Dataset: data_balanced (GitHub, Xiaolingford/Pomeranians). Classes: algae, microplastics.

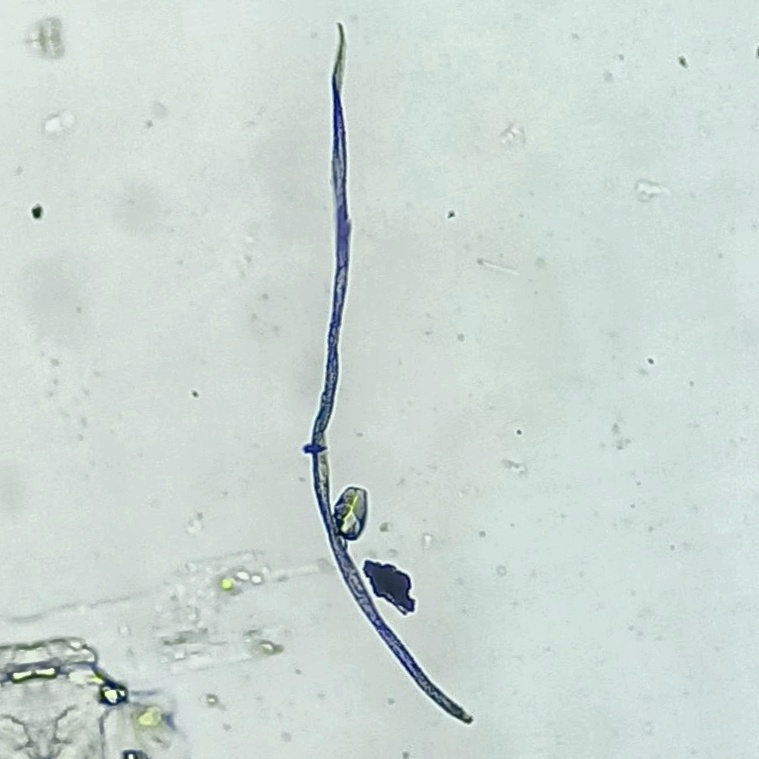
Label: microplastics

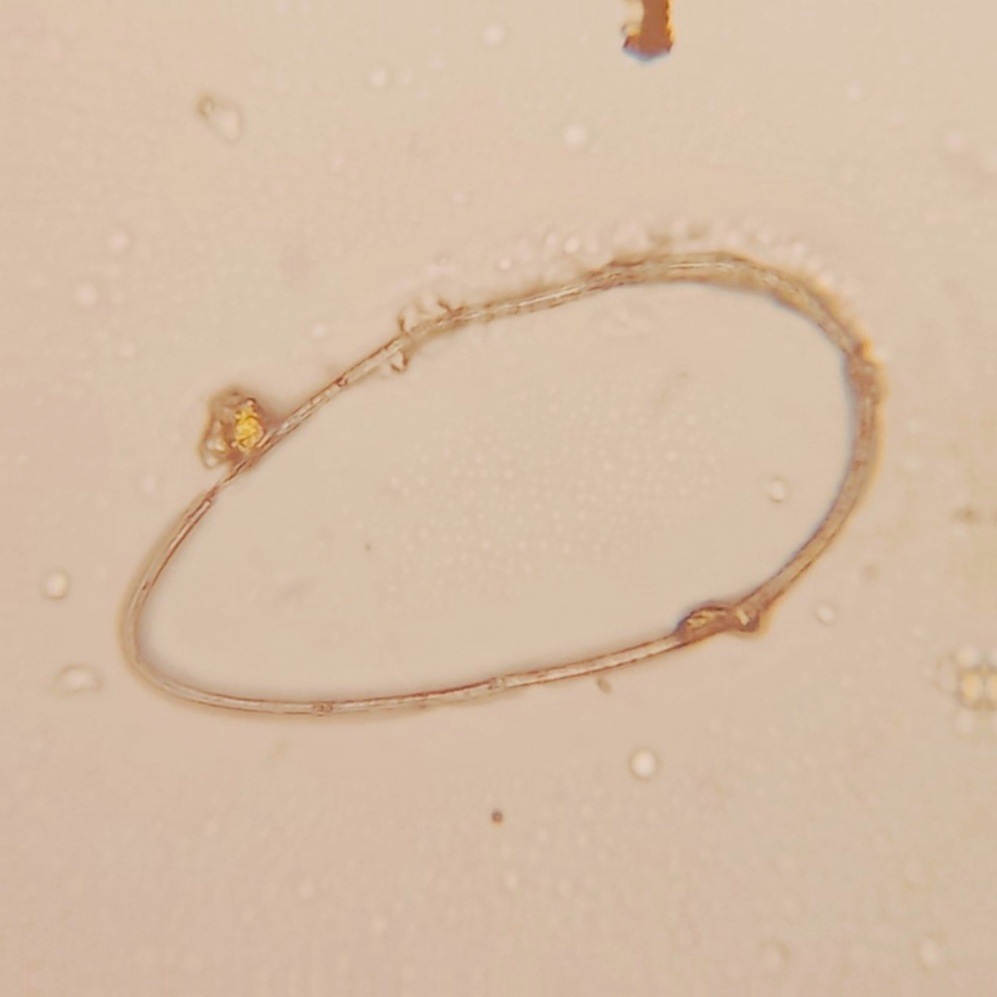
Label: algae

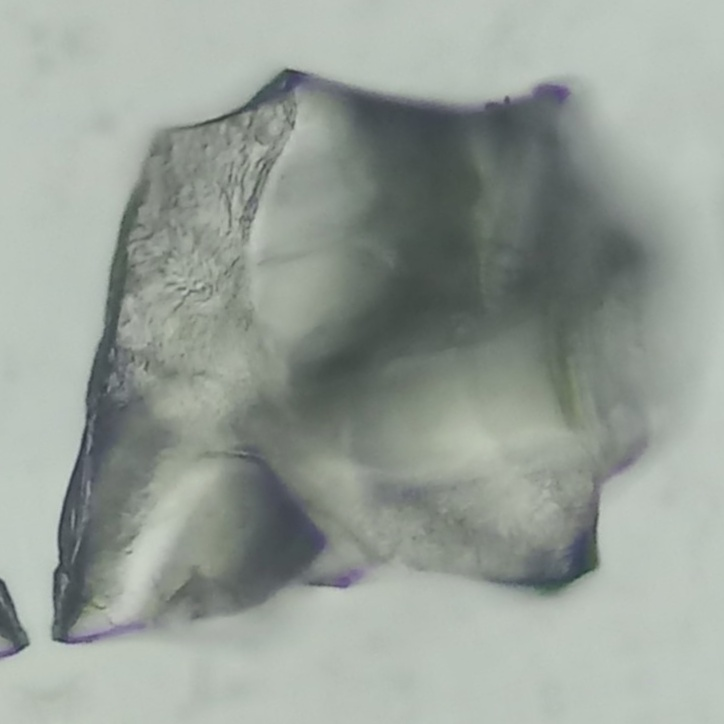
Label: microplastics

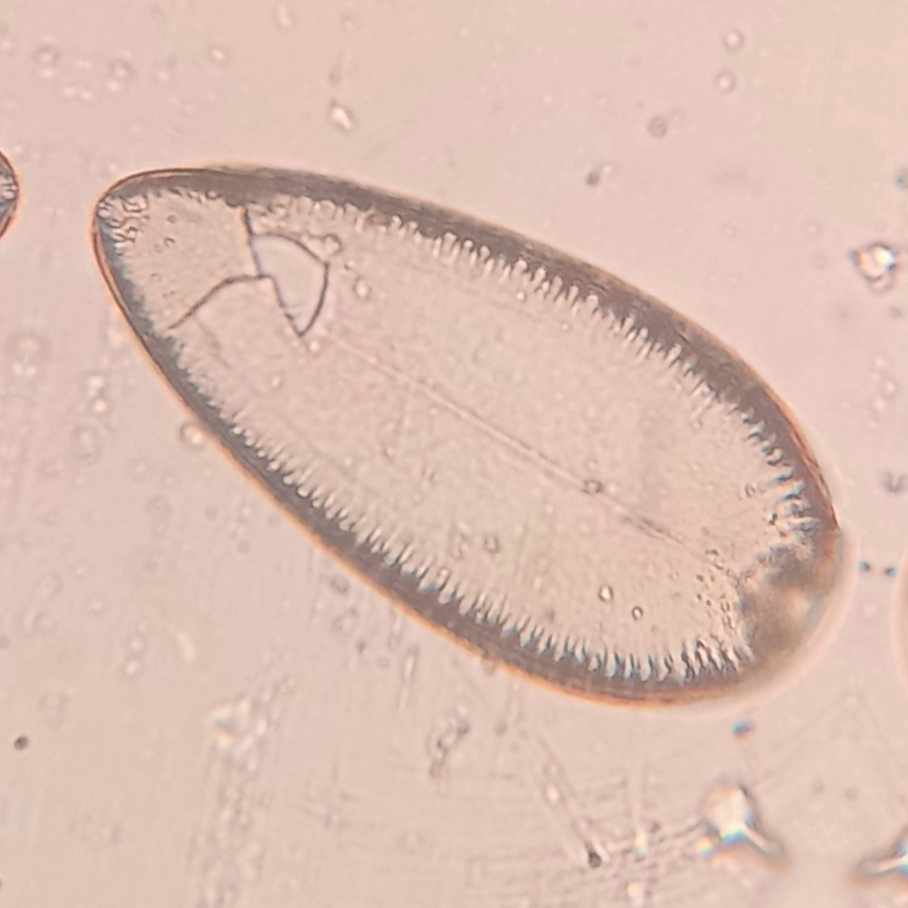
Label: algae

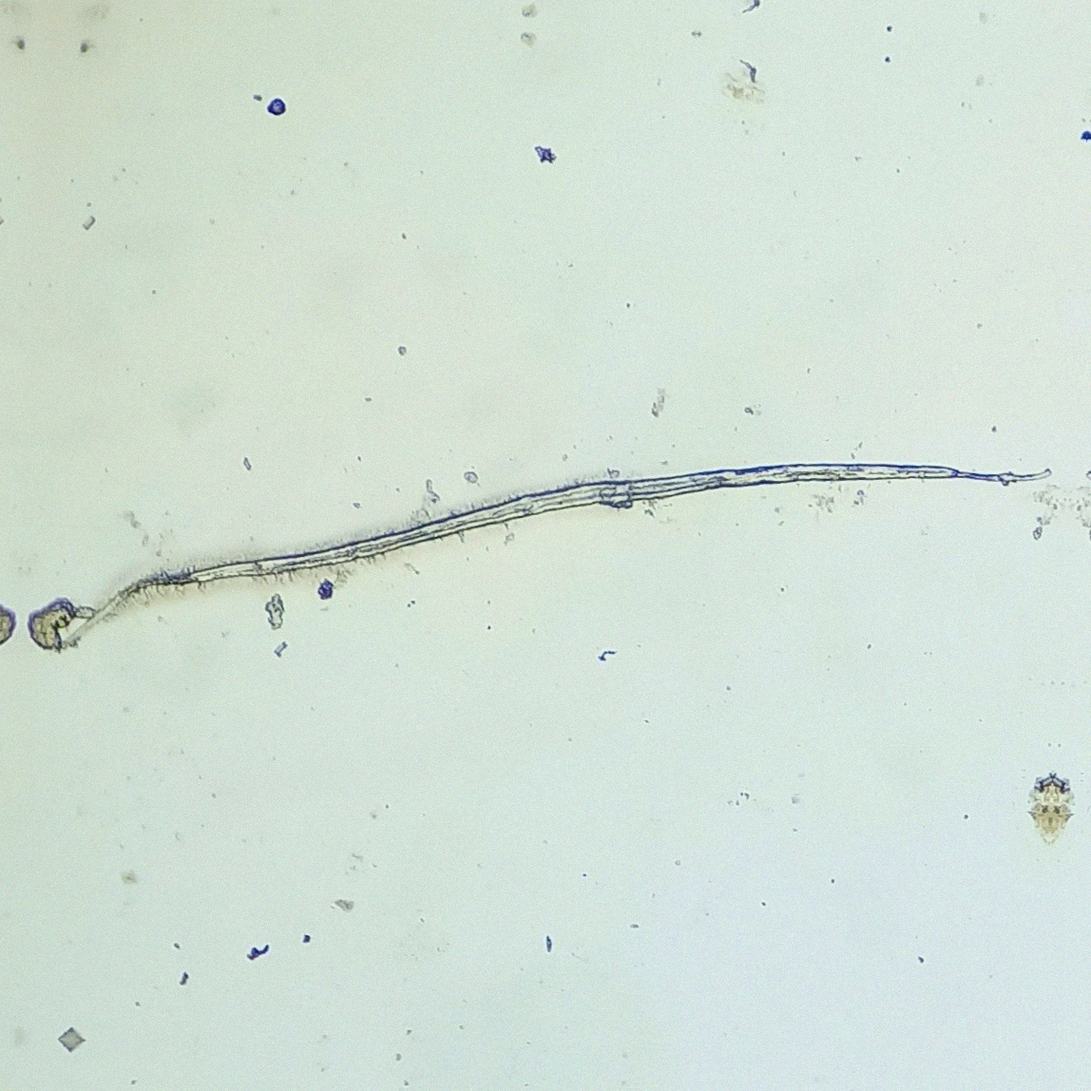
Label: microplastics

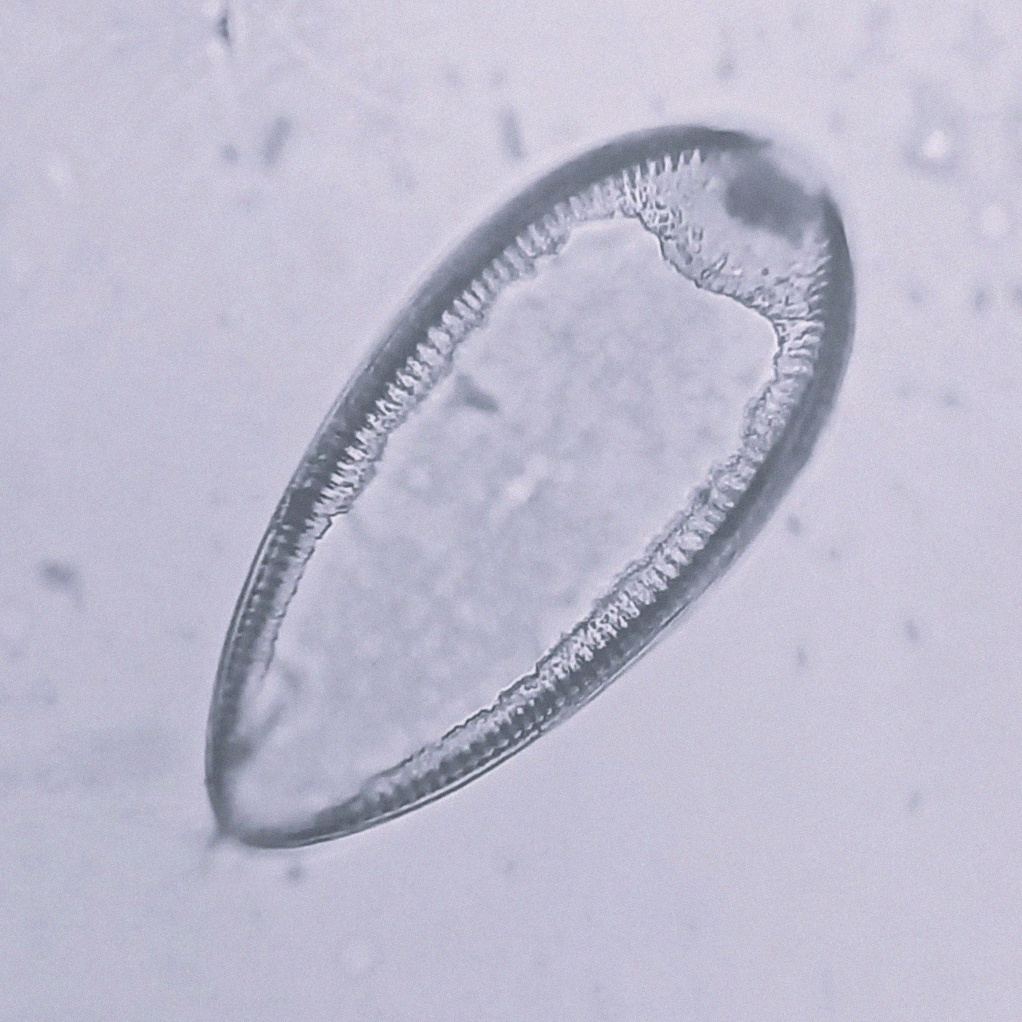
Label: algae
